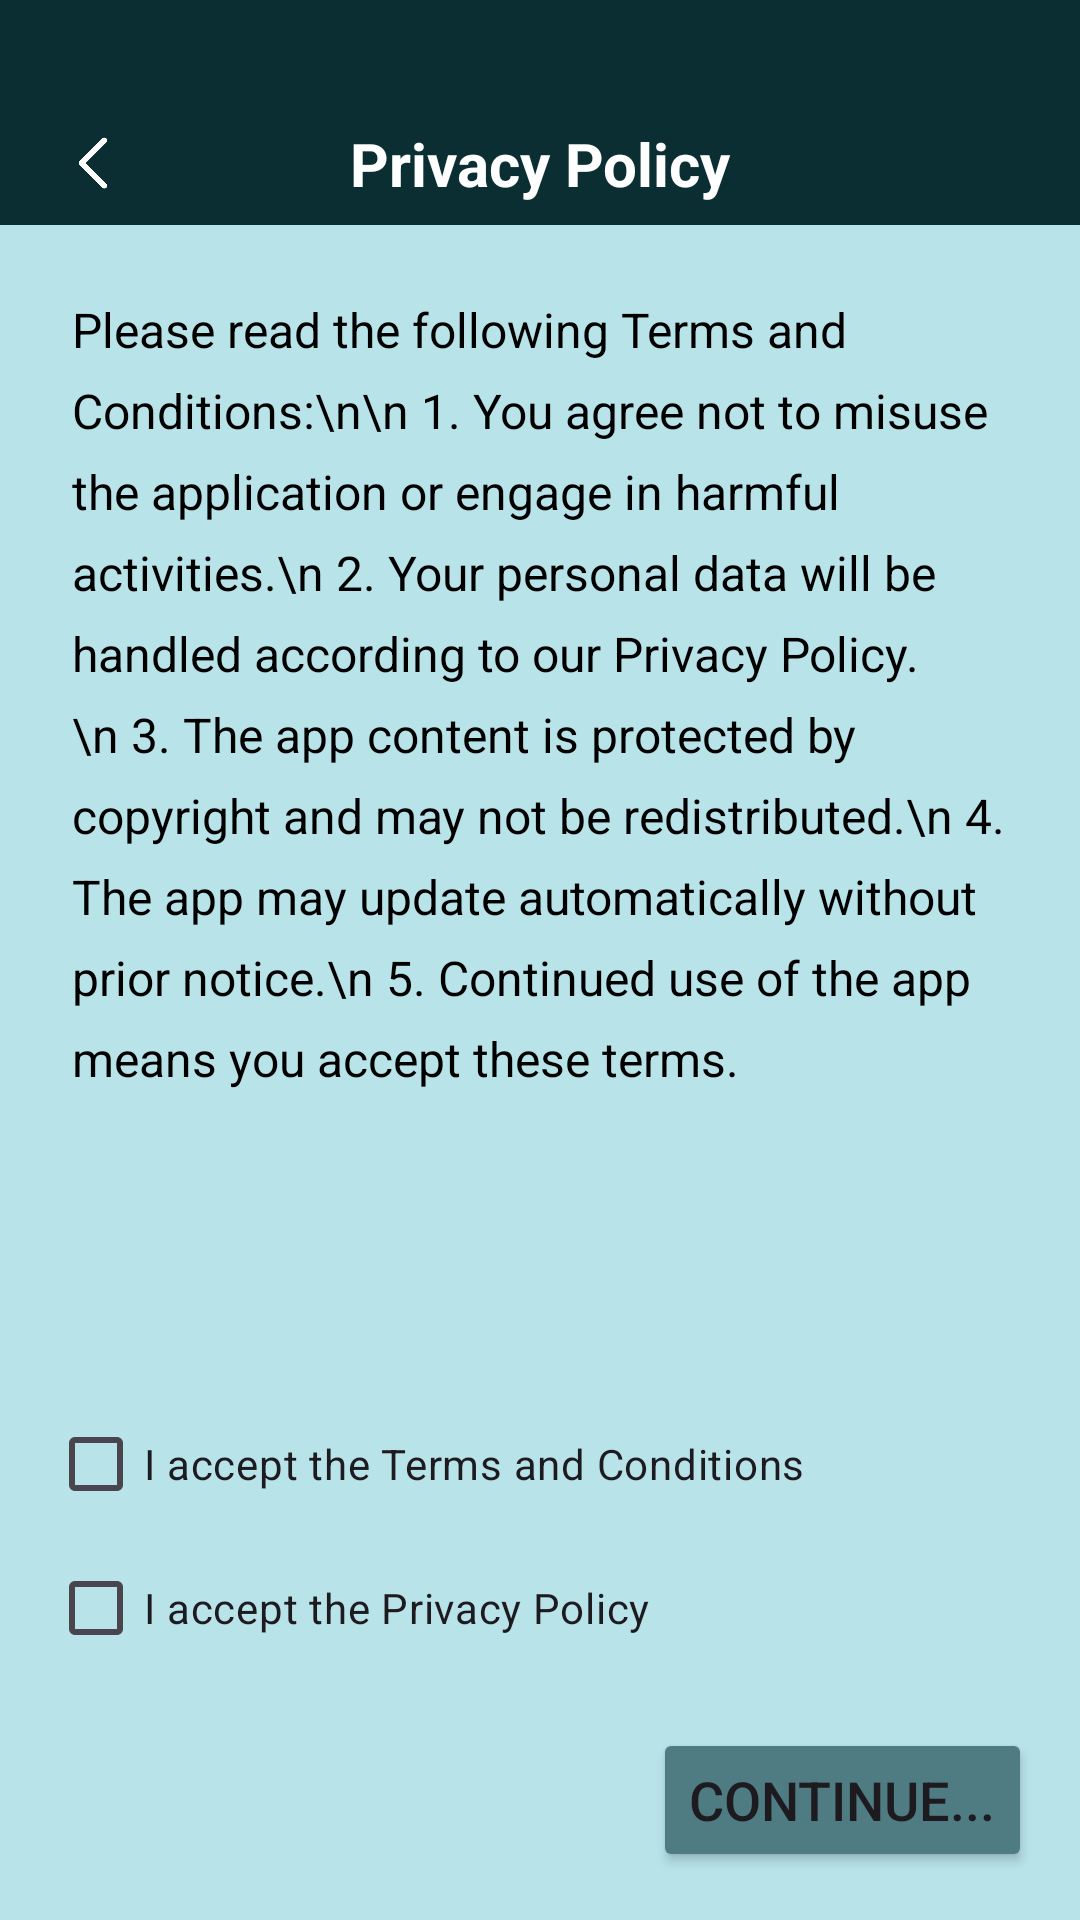

Produce the Android XML layout that renders to this screen, including the resource entries it uses.
<!-- AndroidManifest.xml: application theme Theme.PocketDiary -->
<!-- res/layout/activity_privacypage.xml -->
<?xml version="1.0" encoding="utf-8"?>
<androidx.constraintlayout.widget.ConstraintLayout
    xmlns:android="http://schemas.android.com/apk/res/android"
    xmlns:app="http://schemas.android.com/apk/res-auto"
    xmlns:tools="http://schemas.android.com/tools"
    android:id="@+id/main"
    android:layout_width="match_parent"
    android:layout_height="match_parent"
    tools:context=".privacypage"
    android:background="#B8E3E9"
    android:padding="0dp">

    
    <androidx.appcompat.widget.Toolbar
        android:id="@+id/privacytoolbar"
        android:layout_width="0dp"
        android:layout_height="75dp"
        android:background="#0B2E33"
        android:elevation="4dp"
        android:paddingTop="34dp"
        app:layout_constraintTop_toTopOf="parent"
        app:layout_constraintStart_toStartOf="parent"
        app:layout_constraintEnd_toEndOf="parent">

        <ImageView
            android:id="@+id/backArrow"
            android:layout_width="30dp"
            android:layout_height="30dp"
            android:layout_marginStart="16dp"
            android:layout_gravity="center_vertical"
            android:src="@drawable/ic_back"
            android:contentDescription="Back" />

        <TextView
            android:id="@+id/toolbarTitle"
            android:layout_width="wrap_content"
            android:layout_height="wrap_content"
            android:layout_gravity="center"
            android:text="Privacy Policy"
            android:textSize="20sp"
            android:textColor="@android:color/white"
            android:textStyle="bold" />
    </androidx.appcompat.widget.Toolbar>

    
    <ScrollView
        android:id="@+id/termsScrollView"
        android:layout_width="0dp"
        android:layout_height="0dp"
        android:fillViewport="true"
        android:layout_margin="16dp"
        app:layout_constraintTop_toBottomOf="@+id/privacytoolbar"
        app:layout_constraintBottom_toTopOf="@+id/checkbox1"
        app:layout_constraintStart_toStartOf="parent"
        app:layout_constraintEnd_toEndOf="parent">

        <TextView
            android:id="@+id/termsText"
            android:layout_width="match_parent"
            android:layout_height="wrap_content"
            android:padding="8dp"
            android:background="@color/white"
            android:textSize="16sp"
            android:textColor="#000000"
            android:backgroundTint="#B8E3E9"
            android:lineSpacingExtra="8dp"
            android:text="Please read the following Terms and Conditions:\n\n
1. You agree not to misuse the application or engage in harmful activities.\n
2. Your personal data will be handled according to our Privacy Policy.\n
3. The app content is protected by copyright and may not be redistributed.\n
4. The app may update automatically without prior notice.\n
5. Continued use of the app means you accept these terms." />
    </ScrollView>

    
    <CheckBox
        android:id="@+id/checkbox1"
        android:layout_width="wrap_content"
        android:layout_height="wrap_content"
        android:text="I accept the Terms and Conditions"
        app:layout_constraintTop_toBottomOf="@+id/termsScrollView"
        app:layout_constraintStart_toStartOf="parent"
        android:layout_marginStart="16dp" />

    
    <CheckBox
        android:id="@+id/checkbox2"
        android:layout_width="wrap_content"
        android:layout_height="wrap_content"
        android:text="I accept the Privacy Policy"
        app:layout_constraintTop_toBottomOf="@+id/checkbox1"
        app:layout_constraintStart_toStartOf="parent"
        android:layout_marginStart="16dp" />

    
    <Button
        android:id="@+id/continueButton"
        android:layout_width="wrap_content"
        android:layout_height="wrap_content"
        android:text="Continue..."
        android:textColorHint="@color/white"
        android:textSize="18dp"
        android:backgroundTint="#4F7C82"
        app:layout_constraintBottom_toBottomOf="parent"
        app:layout_constraintEnd_toEndOf="parent"
        app:layout_constraintTop_toBottomOf="@+id/checkbox2"
        android:layout_marginTop="16dp"
        android:layout_marginBottom="16dp"
        android:layout_marginEnd="16dp" />

</androidx.constraintlayout.widget.ConstraintLayout>
<!-- resources referenced by this layout -->
<resources>
  <!-- drawable ic_back: png bitmap (drawable, 26066 bytes) -->
  <style name="Theme.PocketDiary" parent="Base.Theme.PocketDiary" />
  <style name="Base.Theme.PocketDiary" parent="Theme.Material3.DayNight.NoActionBar">
          
          
      </style>
  <!-- not gathered from this repository: default colours our renderer supplied (Android Studio template values) -->
  <color name="white">#FFFFFFFF</color>
</resources>
